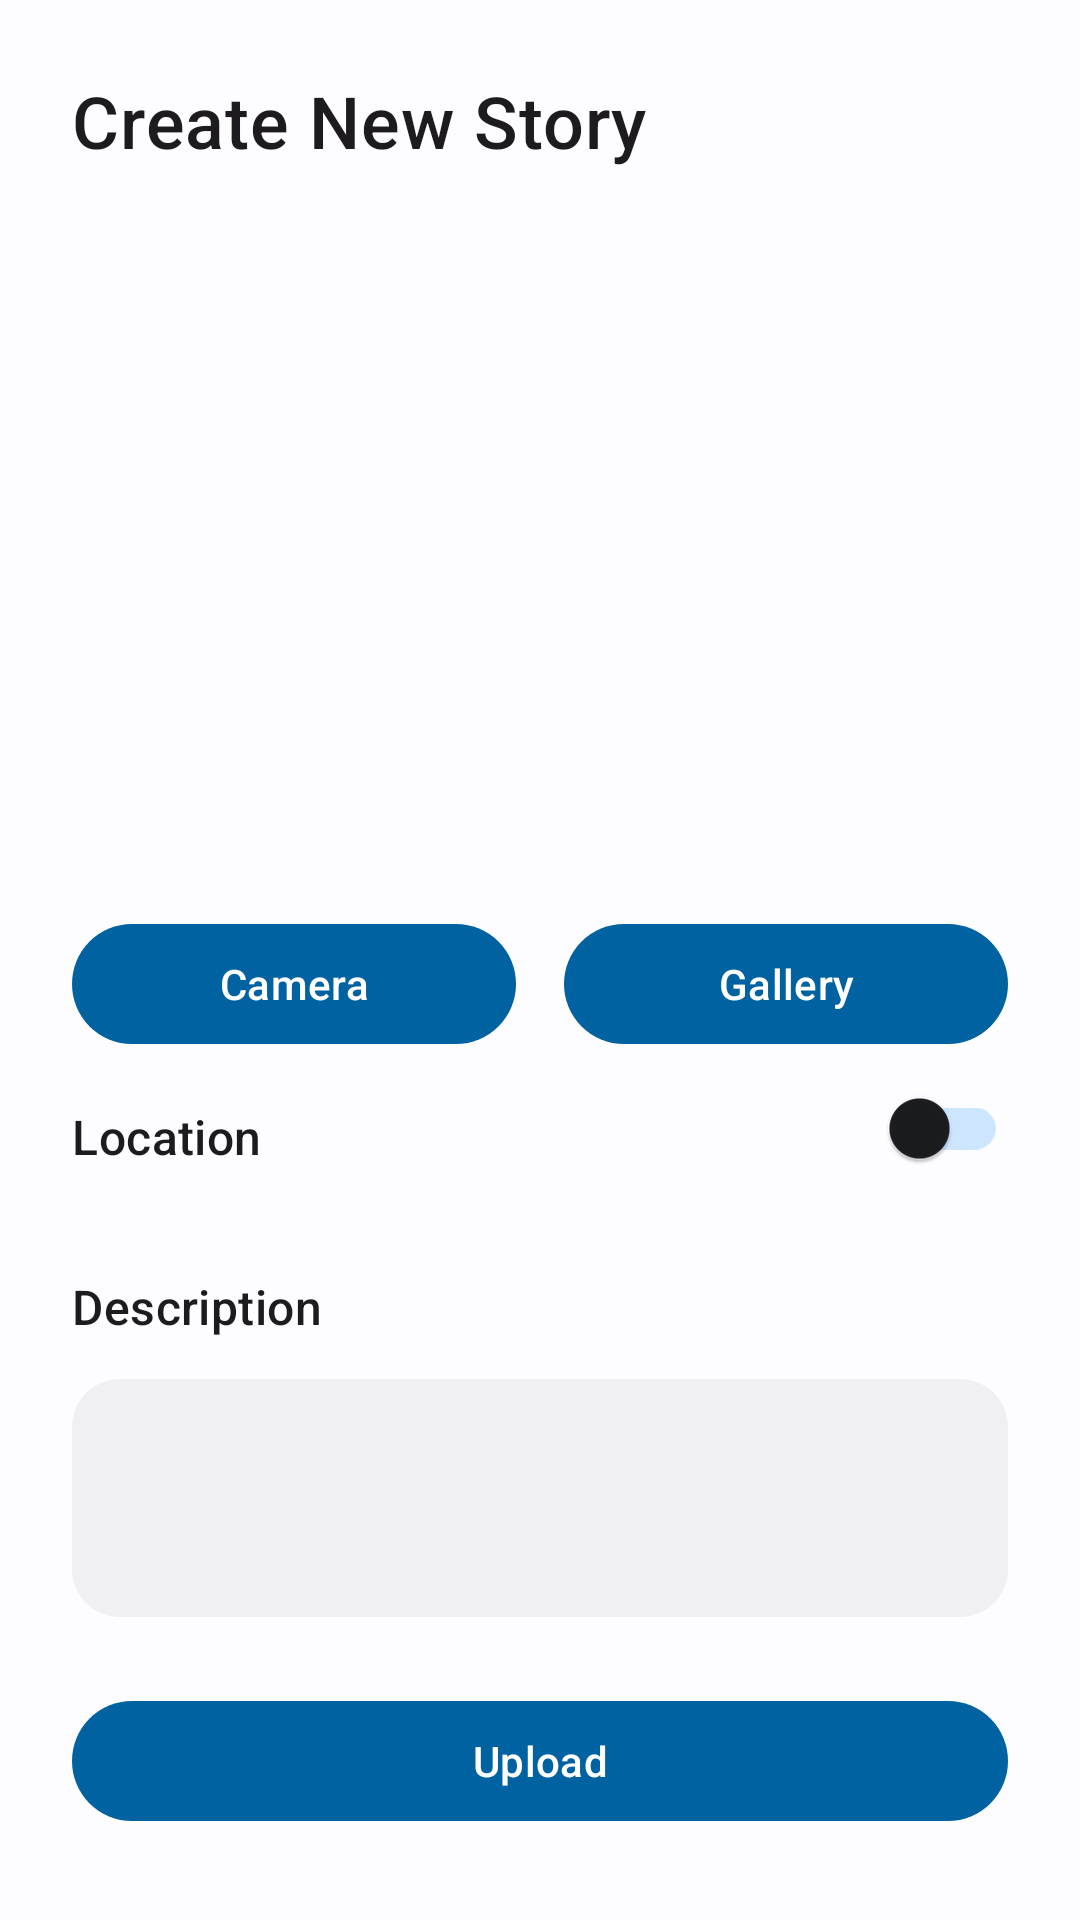

Android layout source for this screen:
<!-- AndroidManifest.xml: application theme Theme.SnapCoding -->
<!-- res/layout/activity_upload.xml -->
<?xml version="1.0" encoding="utf-8"?>
<androidx.constraintlayout.widget.ConstraintLayout xmlns:android="http://schemas.android.com/apk/res/android"
    xmlns:app="http://schemas.android.com/apk/res-auto"
    xmlns:tools="http://schemas.android.com/tools"
    android:layout_width="match_parent"
    android:layout_height="match_parent"
    tools:context=".ui.stories.upload.UploadActivity">

    <TextView
        android:id="@+id/tv_title"
        android:layout_width="wrap_content"
        android:layout_height="wrap_content"
        android:layout_marginStart="24dp"
        android:layout_marginTop="24dp"
        android:text="@string/create_new_story"
        android:textAppearance="@style/TextAppearance.MaterialComponents.Headline6"
        android:textSize="24sp"
        app:layout_constraintStart_toStartOf="parent"
        app:layout_constraintTop_toTopOf="parent" />

    <ImageView
        android:id="@+id/iv_picture"
        android:layout_width="0dp"
        android:layout_height="0dp"
        android:layout_marginStart="24dp"
        android:layout_marginTop="16dp"
        android:layout_marginEnd="24dp"
        android:layout_marginBottom="16dp"
        android:contentDescription="@string/picture_to_be_uploaded"
        app:layout_constraintBottom_toTopOf="@+id/gl_horizontal_half"
        app:layout_constraintEnd_toEndOf="parent"
        app:layout_constraintStart_toStartOf="parent"
        app:layout_constraintTop_toBottomOf="@+id/tv_title"
        app:srcCompat="@drawable/ic_image_placeholder" />

    <TextView
        android:id="@+id/tv_location"
        android:layout_width="wrap_content"
        android:layout_height="wrap_content"
        android:layout_marginStart="24dp"
        android:layout_marginTop="16dp"
        android:text="@string/location"
        android:textAppearance="@style/TextAppearance.Material3.TitleMedium"
        app:layout_constraintStart_toStartOf="parent"
        app:layout_constraintTop_toBottomOf="@id/btn_camera" />

    <TextView
        android:id="@+id/tv_address"
        android:layout_width="0dp"
        android:layout_height="wrap_content"
        android:layout_marginStart="24dp"
        android:ellipsize="end"
        android:gravity="center_vertical"
        android:maxLines="2"
        app:layout_constraintEnd_toStartOf="@id/sw_location"
        app:layout_constraintStart_toStartOf="parent"
        app:layout_constraintTop_toBottomOf="@id/tv_location"
        tools:text="Jalan Jalan Sore" />

    <TextView
        android:id="@+id/tv_desc"
        android:layout_width="wrap_content"
        android:layout_height="wrap_content"
        android:layout_marginStart="24dp"
        android:layout_marginTop="16dp"
        android:text="@string/description"
        android:textAppearance="@style/TextAppearance.Material3.TitleMedium"
        app:layout_constraintStart_toStartOf="parent"
        app:layout_constraintTop_toBottomOf="@id/tv_address" />

    <com.google.android.material.textfield.TextInputLayout
        android:id="@+id/til_desc"
        style="@style/SnapCodingTextInputLayout"
        android:layout_width="0dp"
        android:layout_height="wrap_content"
        android:layout_marginHorizontal="24dp"
        android:layout_marginTop="8dp"
        app:layout_constraintEnd_toEndOf="parent"
        app:layout_constraintStart_toStartOf="parent"
        app:layout_constraintTop_toBottomOf="@id/tv_desc">

        <com.google.android.material.textfield.TextInputEditText
            android:id="@+id/et_desc"
            style="@style/SnapCodingEditText"
            android:layout_width="match_parent"
            android:layout_height="wrap_content"
            android:ems="10"
            android:gravity="top"
            android:inputType="textMultiLine"
            android:lines="2"
            tools:ignore="SpeakableTextPresentCheck" />

    </com.google.android.material.textfield.TextInputLayout>

    <com.google.android.material.switchmaterial.SwitchMaterial
        android:id="@+id/sw_location"
        android:layout_width="wrap_content"
        android:layout_height="wrap_content"
        android:layout_marginEnd="24dp"
        app:layout_constraintEnd_toEndOf="parent"
        app:layout_constraintTop_toBottomOf="@id/btn_camera"
        app:trackTint="@color/md_theme_light_primaryContainer" />

    <com.google.android.material.button.MaterialButton
        android:id="@+id/btn_camera"
        android:layout_width="0dp"
        android:layout_height="wrap_content"
        android:layout_marginStart="24dp"
        android:layout_marginEnd="8dp"
        android:layout_marginBottom="16dp"
        android:text="@string/camera"
        app:cornerRadius="32dp"
        app:layout_constraintEnd_toStartOf="@+id/gl_vertical_half"
        app:layout_constraintStart_toStartOf="parent"
        app:layout_constraintTop_toBottomOf="@id/iv_picture" />

    <com.google.android.material.button.MaterialButton
        android:id="@+id/btn_gallery"
        android:layout_width="0dp"
        android:layout_height="wrap_content"
        android:layout_marginStart="8dp"
        android:layout_marginEnd="24dp"
        android:text="@string/gallery"
        app:cornerRadius="32dp"
        app:layout_constraintBottom_toBottomOf="@+id/btn_camera"
        app:layout_constraintEnd_toEndOf="parent"
        app:layout_constraintStart_toStartOf="@+id/gl_vertical_half" />

    <com.google.android.material.button.MaterialButton
        android:id="@+id/btn_upload"
        android:layout_width="0dp"
        android:layout_height="48dp"
        android:layout_marginHorizontal="24dp"
        android:layout_marginTop="24dp"
        android:layout_marginBottom="32dp"
        android:text="@string/upload"
        app:cornerRadius="32dp"
        app:layout_constraintEnd_toEndOf="parent"
        app:layout_constraintStart_toStartOf="parent"
        app:layout_constraintTop_toBottomOf="@+id/til_desc" />

    <androidx.constraintlayout.widget.Guideline
        android:id="@+id/gl_vertical_half"
        android:layout_width="wrap_content"
        android:layout_height="wrap_content"
        android:orientation="vertical"
        app:layout_constraintGuide_percent="0.5" />

    <androidx.constraintlayout.widget.Guideline
        android:id="@+id/gl_horizontal_half"
        android:layout_width="wrap_content"
        android:layout_height="wrap_content"
        android:orientation="horizontal"
        app:layout_constraintGuide_percent="0.5" />

    <com.google.android.material.progressindicator.CircularProgressIndicator
        android:id="@+id/progressBar"
        android:layout_width="wrap_content"
        android:layout_height="wrap_content"
        android:alpha="0"
        android:elevation="4dp"
        android:indeterminate="true"
        app:layout_constraintBottom_toBottomOf="@id/btn_upload"
        app:layout_constraintEnd_toEndOf="parent"
        app:layout_constraintStart_toStartOf="parent"
        app:layout_constraintTop_toTopOf="@id/btn_upload" />

</androidx.constraintlayout.widget.ConstraintLayout>
<!-- resources referenced by this layout -->
<resources>
  <color name="md_theme_light_primaryContainer">#CEE5FF</color>
  <!-- drawable ic_image_placeholder (drawable) -->
  <vector xmlns:android="http://schemas.android.com/apk/res/android"
      android:width="16dp"
      android:height="16dp"
      android:viewportWidth="16"
      android:viewportHeight="16">
      <path
          android:fillColor="@color/navy_dicoding"
          android:pathData="M0.002,3a2,2 0,0 1,2 -2h12a2,2 0,0 1,2 2v10a2,2 0,0 1,-2 2h-12a2,2 0,0 1,-2 -2L0.002,3zM1.002,12v1a1,1 0,0 0,1 1h12a1,1 0,0 0,1 -1L15.002,9.5l-3.777,-1.947a0.5,0.5 0,0 0,-0.577 0.093l-3.71,3.71 -2.66,-1.772a0.5,0.5 0,0 0,-0.63 0.062L1.002,12zM6.002,5.5a1.5,1.5 0,1 0,-3 0,1.5 1.5,0 0,0 3,0z" />
  </vector>
  <string name="camera">Camera</string>
  <string name="create_new_story">Create New Story</string>
  <string name="description">Description</string>
  <string name="gallery">Gallery</string>
  <string name="location">Location</string>
  <string name="picture_to_be_uploaded">Picture to be uploaded</string>
  <string name="upload">Upload</string>
  <style name="SnapCodingEditText" parent="Widget.AppCompat.EditText">
          <item name="android:background">@drawable/bg_light_grey_16</item>
      </style>
  <style name="SnapCodingTextInputLayout" parent="Widget.MaterialComponents.TextInputLayout.OutlinedBox">
          <item name="boxStrokeWidth">0dp</item>
          <item name="boxStrokeWidthFocused">0dp</item>
      </style>
  <!-- drawable bg_light_grey_16 (drawable) -->
  <?xml version="1.0" encoding="utf-8"?>
  <shape xmlns:android="http://schemas.android.com/apk/res/android">
  <solid android:color="@color/md_theme_light_inverseOnSurface" />
      <corners android:radius="16dp" />
  </shape>
  <color name="md_theme_light_primary">#0062A0</color>
  <color name="md_theme_light_onPrimary">#FFFFFF</color>
  <color name="md_theme_light_onPrimaryContainer">#001D35</color>
  <color name="md_theme_light_secondary">#526070</color>
  <color name="md_theme_light_onSecondary">#FFFFFF</color>
  <color name="md_theme_light_secondaryContainer">#D6E4F7</color>
  <color name="md_theme_light_onSecondaryContainer">#0E1D2A</color>
  <color name="md_theme_light_tertiary">#695779</color>
  <color name="md_theme_light_onTertiary">#FFFFFF</color>
  <color name="md_theme_light_tertiaryContainer">#F1DAFF</color>
  <color name="md_theme_light_onTertiaryContainer">#241533</color>
  <color name="md_theme_light_error">#BA1B1B</color>
  <color name="md_theme_light_errorContainer">#FFDAD4</color>
  <color name="md_theme_light_onError">#FFFFFF</color>
  <color name="md_theme_light_onErrorContainer">#410001</color>
  <color name="md_theme_light_background">#FDFCFF</color>
  <color name="md_theme_light_onBackground">#1A1C1E</color>
  <color name="md_theme_light_surface">#FDFCFF</color>
  <color name="md_theme_light_onSurface">#1A1C1E</color>
  <color name="md_theme_light_surfaceVariant">#DFE3EB</color>
  <color name="md_theme_light_onSurfaceVariant">#42474E</color>
  <color name="md_theme_light_outline">#73777E</color>
  <color name="md_theme_light_inverseOnSurface">#F0F0F3</color>
  <color name="md_theme_light_inverseSurface">#2F3033</color>
  <color name="md_theme_light_primaryInverse">#97CBFF</color>
</resources>
